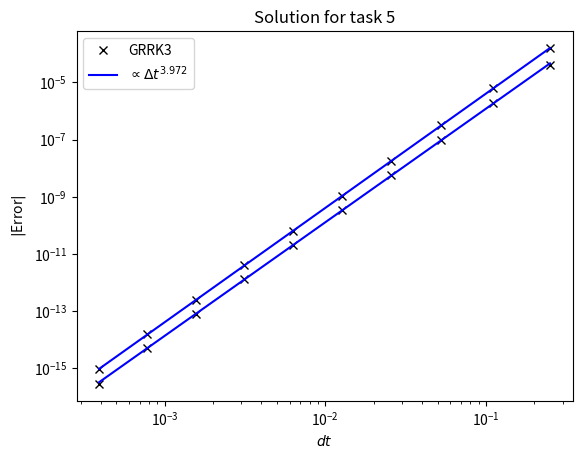
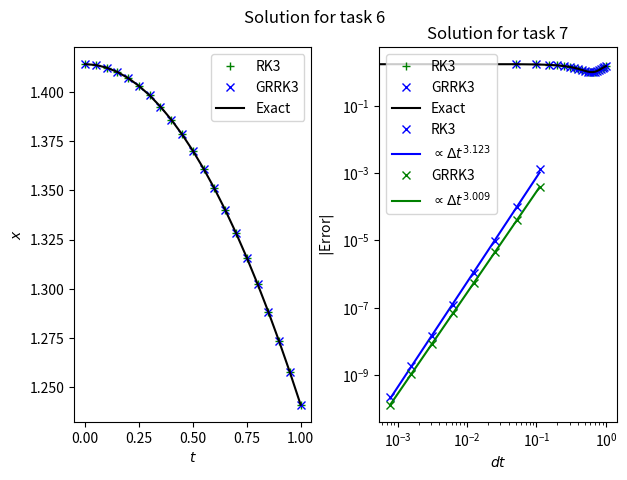
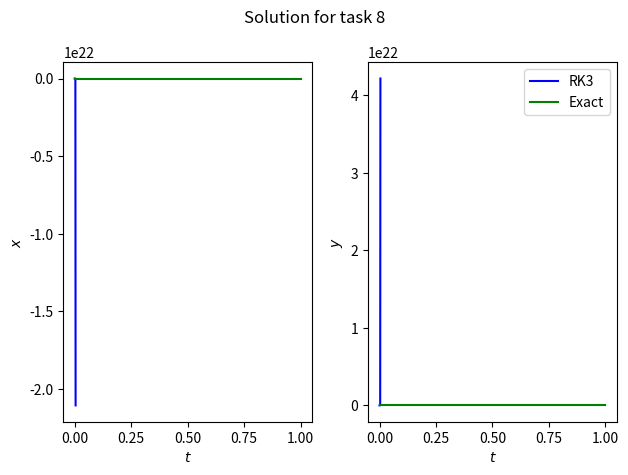
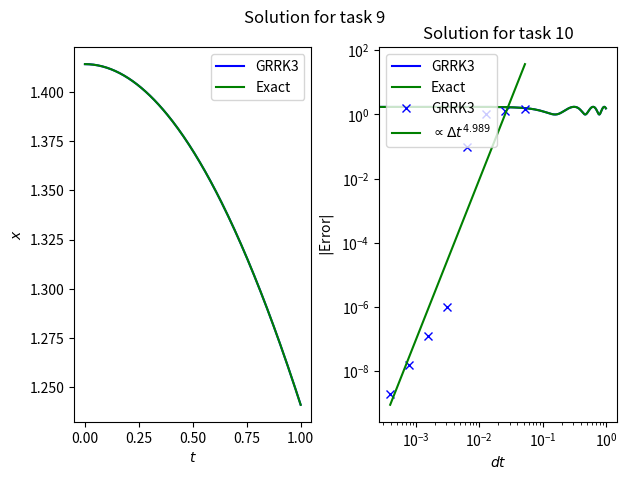

Write the Python code that produced these figures, in order.
'''
Coursework 1
Name : Jeremy Lee Jia Ren
ID : 28315162  
'''
import numpy as np
import matplotlib.pyplot as plt
from scipy.optimize import root

def f(t, q, options=None):
    '''
    RHS function for task 2
    
    Parameters: 

        t : int
            The input time tn
        q : Vector
            Given data, qn
        options : list
            A list containing additional options, default as none

    Returns: 

        xn : array of float
            Approximate solution of the function
        yn : array of float 
            Approximate solution at loctaion x 

    '''
    xn, yn = q
    dqdt = np.zeros_like(q)
    dqdt[0] = yn + 1
    dqdt[1] = 6 * t
    return dqdt

def MyRK3_step(f, t, qn, dt, options=None):
    '''
    Solving an IVP of y' = Ay + b, 
    where y(0)=0 in the interval of N steps in RK3
    
    Parameters: 

        f : function 
            A function that defines an ODE
        t : int
            The time tn
        qn : Vector
            Given data, qn
        dt : int
            Time step delta t
        options : list
            A list containing additional options, default as none

    Returns: 

        x : array of float
            Approximate solution of the function
        y : array of float 
            Approximate solution at loctaion x 

    '''
    assert((not np.any(np.isnan(t))) and np.all(np.isfinite(t)) and\
        np.all(np.isreal(t))), "t must be real, finite and not NaN" 
    assert((not np.any(np.isnan(dt))) and np.all(np.isfinite(dt)) and\
        np.all(np.isreal(dt) and dt>0)), "dt must be real, finite, non-zero and not NaN" 

    k1 = f(t, qn, options)
    yp1 = qn + k1 * (dt/2)
    k2 = f(t+dt/2, yp1, options)
    yp2 = qn - (k1 * dt) + (k2 * 2*dt)
    k3 = f(t+dt, yp2, options)
    return qn + (dt/6)*(k1 + 4*k2 +k3)

def q_exact(t, options=None):
    '''
    Exact solution for the function specified in task 2
    
    Parameters: 

        t : int
            The input time tn
        options : list
            A list containing additional options, default as none

    Returns: 

        xn : array of float
            Approximate solution of the function
        yn : array of float 
            Approximate solution at loctaion x 

    ''' 
    return np.array([t**3 + t, 3*t**2])

def question_2():
    '''
    Solves trancation error for task 2 after a single step
    '''
    t, dt = np.linspace(0, 1, 5, retstep=True)
    q = np.zeros((len(t), 2))
    q[0, : ] = 0 #initial condition
    q[1, : ] = MyRK3_step(f, t[0], q[0, :], dt) #first step

    Error = np.linalg.norm(q[1, :] - q_exact(t[1])) #error at first step
    print('Task 2: The tracation error is ' + str(Error) + ' after a single step')

question_2()

def f2(t, q, options=None):
    '''
    returns array of numbers for task 3
    
    Parameters: 

        t : int
            The time tn
        q : Vector
            Given data, qn
        options : list
            A list containing additional options, default as none

    Returns: 

        x : array of float
            Approximate solution of the function
        y : array of float 
            Approximate solution at loctaion x 

    '''
    return t-q

def q2Exact(t, options = None):
    '''
    returns array of numbers for exact solution for task 3
    
    Parameters: 

        t : int
            The time tn
        options : list
            A list containing additional options, default as none 

    Returns: 

        x : array of float
            Approximate solution of the function
        y : array of float 
            Approximate solution at loctaion x 

    '''
    return np.exp(-t) + t-1

def question_3():
    '''
    Solves trancation error for task 3 after a single step
    For a single step, it is expected to converge at fourth order
    '''
    num_points = 5*2**np.arange(10)
    '''
    powers of 2 in log plot will be evenly spaced, 
    np.arange(10) gives all integers from 0 to 10
    2**np.arange gives (2**0, 2**1, 2**2, ...) = (1, 2, 4, ...)
    5 * 2**np.arange gives (10, 20, 40, ...)
    '''
    error_points = np.zeros(len(num_points)) #array of same size as points in num_points
    dx_all_points = np.zeros_like(error_points)
    for n in range(len(num_points)): #Loops every step for each resolution
        x, dx = np.linspace(0, 1, num_points[n], retstep=True) #changing resolution with num_points(n)
        dx_all_points[n] = dx #storing all dx points in an array 
        y = np.zeros((len(x), ))
        y[0] = 0 #initial condition
        y[1] = MyRK3_step(f2, x[0], y[0], dx) #first step
        error_points[n] = np.abs(y[1] - q2Exact(x[1])) #computes at first point only

    p = np.polyfit(np.log(dx_all_points), np.log(error_points), 1) #best fit polynomial with s = 1 that mathces one array to another array
    plt.loglog(dx_all_points, error_points, 'kx', label= 'RK3') #loglog plot of errors against dx
    plt.loglog(dx_all_points, np.exp(p[1])* dx_all_points**(p[0]), 'b-') 
    plt.legend(('RK3', "$\propto \Delta t^{{{: .3f}}}$".format(p[0])), loc = 'upper left') #shows the convergence rate from polyfit component p[0]
    plt.xlabel('$dt$')
    plt.ylabel('$|$Error$|$')
    plt.title("Solution for task 3")
    plt.show()

question_3()

def MyGRRK3_step(f, t, qn, dt, options=None):
    '''
    Solving an IVP implicitly using Gauss-Radau Rungga-Kutta method 
    for one step in the algorithm
    
    Parameters: 

        f : function 
            A function that defines an ODE
        t : int
            The time tn
        qn : Vector
            Given data, qn
        dt : int
            Time step delta t
        options : list
            A list containing additional options, default as none

    Returns: 

        x : array of float
            Approximate solution of the function
        y : array of float 
            Approximate solution at loctaion x 

    '''
    assert((not np.any(np.isnan(qn))) and np.all(np.isfinite(qn)) and\
        np.all(np.isreal(qn))), "qn must be real, finite and not NaN" 
    assert((not np.any(np.isnan(t))) and np.all(np.isfinite(t)) and\
        np.all(np.isreal(t))), "t must be real, finite and not NaN" 
    assert((not np.any(np.isnan(dt))) and np.all(np.isfinite(dt)) and\
        np.all(np.isreal(dt) and dt>0)), "dt must be real, finite, non-zero and not NaN" 
    
    def F(K):
        rtk = np.split(K,2) #np.split splits the K value size into 2 parts, k1 and k2
        k1 = f(t+1/3*dt, qn+dt/12*(5 * rtk[0] - rtk[1]), options)
        k2 = f(t+dt, qn+dt/4*(3 * rtk[0] + rtk[1]), options)
        K_func = np.concatenate((k1, k2))
        return K - K_func

    k_1 = f(t+dt/3, qn, options) #initial guess
    k_2 = f(t+dt, qn, options) #initial guess
    if isinstance(k_1, np.ndarray) == True: 
        K0 = np.concatenate((k_1, k_2))
    else:
        K0 = np.array([k_1, k_2])
    #The if and else statement above checks if k_1 and k_2 is an array
    sol = root(F, K0) 
    #blackbox solver scipy.optimize.root to find roots of function
    q_next = sol.x
    
    split = np.split(q_next, 2)
    return qn + dt/4 * (3 * split[0] + split[1])

def question_5(): 
    '''
    Task 5 repeats the steps in task 3 just with GRRK3 rather than RK3
    For a single step, it is expected to converge at 4th order
    '''
    num_points = 5*2**np.arange(10)
    error_points = np.zeros(len(num_points))
    dx_all_points = np.zeros_like(error_points)
    for n in range(len(num_points)): 
        x, dx = np.linspace(0, 1, num_points[n], retstep=True) 
        dx_all_points[n] = dx 
        y = np.zeros((len(x), ))
        y[0] = 0 
        y[1] = MyGRRK3_step(f2, x[0], y[0], dx)
        error_points[n] = np.abs(y[1] - q2Exact(x[1])) 

    p = np.polyfit(np.log(dx_all_points), np.log(error_points), 1) 
    plt.loglog(dx_all_points, error_points, 'kx', label = 'GRRK3') 
    plt.loglog(dx_all_points, np.exp(p[1])* dx_all_points**(p[0]), 'b-', label = 'Exact solution')
    plt.legend(('GRRK3', "$\propto \Delta t^{{{: .3f}}}$".format(p[0])), loc = 'upper left')
    plt.xlabel('$dt$')
    plt.ylabel('$|$Error$|$')
    plt.title("Solution for task 5")
    plt.show()

question_5()

options = {'gamma' : -2, 'omega' : 5, 'epsilon' : 0.05}
Gamma = options['gamma']
Epsilon = options['epsilon']
Omega = options['omega']

def p_robinson(t, qn, options):
    '''
    RHS function for the Modified Prothero-Robinson Problem
    
    Parameters: 

        t : int
            The input time tn
        q : Vector
            Given data, qn
        options : list
            A list containing additional options, default as none

    Returns: 

        xn : array of float
            Approximate solution of the function
        yn : array of float 
            Approximate solution at loctaion x 

    '''
    x, y = qn
    a = np.array([[Gamma, Epsilon], [Epsilon, -1]])
    b_1 = (-1 + x**2 - np.cos(t))/(2*x)
    b_2 = (-2 + y**2 - (np.cos(Omega * t)))/ 2*y
    b = np.array([b_1, b_2])
    ab = a @ b
    c = np.array([np.sin(t) / (2*x), Omega * np.sin(Omega * t)/ (2*y)])
    return ab - c

def q_rob_exact(t, options):
    '''
    Exact solution for the Modified Prothero-Robinson Problem
    
    Parameters: 

        t : int
            The input time tn
        options : list
            A list containing additional options, default as none

    Returns: 

        xn : array of float
            Approximate solution of the function
        yn : array of float 
            Approximate solution at loctaion x 

    '''
    ex = np.sqrt(1 + np.cos(t))
    wai = np.sqrt(2 + np.cos(Omega * t))
    return np.array([ex, wai]).T

def question_6(): 
    '''
    Using the Modified Prothero-Robinson Problem, RK3 and GRRK algorithm is tested here using 
    "non-stiff" values. Subplots of the numerical and exact solution is plotted. 
    '''
    t, dt = np.linspace(0, 1, 21, retstep=True)
    q = np.zeros((len(t), 2))
    w = np.zeros((len(t), 2)) #w is the array that will store GRRK3 values
    q[0, : ] = np.array([np.sqrt(2), np.sqrt(3)]) #RK3 initial values
    w[0, : ] = np.array([np.sqrt(2), np.sqrt(3)]) #GRRK initial value
    for i in range(0, len(t)-1): #compute all points of y using RK3 and GRRK
            q[i+1, :] = MyRK3_step(p_robinson, t[i], q[i, :], dt)
            w[i+1, :] = MyGRRK3_step(p_robinson, t[i], w[i, :], dt)
    rob = q_rob_exact(t, options) #array of exact solution of P-Robinson problem

    fig, ax = plt.subplots(1, 2)
    ax[0].plot(t, q[:,0], 'g+', label = 'RK3')
    ax[0].plot(t, w[:,0], 'bx',label = 'GRRK3')
    ax[0].plot(t, rob[:, 0], 'k-', label = 'Exact')
    ax[0].set_xlabel(r'$t$')
    ax[0].set_ylabel(r'$x$')
    ax[0].legend()

    ax[1].plot(t, q[:,1], 'g+', label = 'RK3')
    ax[1].plot(t, w[:,1], 'bx',label = 'GRRK3')
    ax[1].plot(t, rob[:, 1], 'k-', label = 'Exact')
    ax[1].set_xlabel(r'$t$')
    ax[1].set_ylabel(r'$y$')

    plt.legend()
    fig.suptitle("Solution for task 6")
    fig.tight_layout()
    plt.show()

question_6()

def question_7():
    '''
    Convergence plot for changing values of dt.
    For both algorithms, expect converging at third order
    '''
    delta = (0.1/ 2**np.arange(8))
    points = 1/delta
    error_points_RK3 = np.zeros(len(points))
    error_points_GRRK = np.zeros(len(points))
    dx_all_points = np.zeros_like(error_points_RK3)
    for n in range(len(points)): #Loops every step for each resolution
        t, dt = np.linspace(0, 1, int(points[n]), retstep=True) #changing resolution with points(n)
        dx_all_points[n] = dt #storing all dt points in an array 
        y = np.zeros((len(t), 2))
        w = np.zeros((len(t), 2))
        y[0, :] = np.array([np.sqrt(2), np.sqrt(3)]) 
        w[0, :] = np.array([np.sqrt(2), np.sqrt(3)]) #initial condition
        for i in range(len(t)-1): #Loops for each value of t
            y[i+1, :] = MyRK3_step(p_robinson, t[i], y[i, :], dt, options)
            w[i+1, :] = MyGRRK3_step(p_robinson, t[i], w[i, :], dt, options)     
        error_points_RK3[n] = dt * np.sum(np.abs((y - q_rob_exact(t, options))))
        error_points_GRRK[n] = dt * np.sum(np.abs((w - q_rob_exact(t, options))))
    
    p1 = np.polyfit(np.log(dx_all_points), np.log(error_points_RK3), 1) #best fit polynomial with s = 1 that mathces one array to another array
    plt.loglog(dx_all_points, error_points_RK3, 'bx', label='RK3') #loglog plot of errors against dx
    plt.loglog(dx_all_points, np.exp(p1[1])* dx_all_points**(p1[0]),'b-', 
                label="$\propto \Delta t^{{{: .3f}}}$".format(p1[0]))
    
    p2 = np.polyfit(np.log(dx_all_points), np.log(error_points_GRRK), 1) #best fit polynomial with s = 1 that mathces one array to another array
    plt.loglog(dx_all_points, error_points_GRRK, 'gx', label='GRRK3') #loglog plot of errors against dx
    plt.loglog(dx_all_points, np.exp(p2[1])* dx_all_points**(p2[0]), 'g-', 
                label ="$\propto \Delta t^{{{: .3f}}}$".format(p2[0]))
    
    plt.xlabel('$dt$')
    plt.ylabel('$|$Error$|$')
    plt.legend(loc = "upper left")
    plt.title("Solution for task 7")
    plt.show()

question_7()

options = {'gamma' : -2*10**5, 'omega' : 20, 'epsilon' : 0.5}
Gamma = options['gamma']
Epsilon = options['epsilon']
Omega = options['omega']

def question_8():
    '''
    For RK3 algorithm, for the Modified Prothero-Robinson Problem, with "stiff" values
    and dt = 0.001. For this timestep, expect the algorithm to fail
    '''
    t, dt = np.linspace(0, 1, 1001, retstep=True)
    q = np.zeros((len(t), 2))
    q[0, : ] = np.array([np.sqrt(2), np.sqrt(3)])
    for i in range(0, len(t)-1): #compute all points of y using RK3 
            q[i+1, :] = MyRK3_step(p_robinson, t[i], q[i, :], dt)
    rob = q_rob_exact(t, options)
    
    fig, ax = plt.subplots(1,2)
    ax[0].plot(t, q[:, 0],'b-', label = 'RK3')
    ax[0].plot(t, rob[:, 0],'g-', label = 'Exact')
    ax[0].set_xlabel(r'$t$')
    ax[0].set_ylabel(r'$x$')


    ax[1].plot(t, q[:, 1],'b-', label = 'RK3')
    ax[1].plot(t, rob[:, 1],'g-', label = 'Exact')
    ax[1].set_xlabel(r'$t$')
    ax[1].set_ylabel(r'$y$')

    fig.suptitle("Solution for task 8")
    fig.tight_layout()
    plt.legend(loc='upper right')
    plt.show()

question_8()

def question_9():
    '''
    For GRRK3 algorithm, for the Modified Prothero-Robinson Problem, with "stiff" values
    and dt = 0.005. For this timestep, expect the algorithm pass showing same plot as
    figure 1 in CW brief
    '''
    t, dt = np.linspace(0, 1, 200, retstep=True)
    q = np.zeros((len(t), 2))
    q[0, : ] = np.array([np.sqrt(2), np.sqrt(3)])
    for i in range(0, len(t)-1): #compute all points of y using RK3 
            q[i+1, :] = MyGRRK3_step(p_robinson, t[i], q[i, :], dt)
    rob = q_rob_exact(t, options)
    
    fig, ax = plt.subplots(1,2)
    ax[0].plot(t, q[:, 0],'b-', label = 'GRRK3')
    ax[0].plot(t, rob[:, 0],'g-', label = 'Exact')
    ax[0].set_xlabel(r'$t$')
    ax[0].set_ylabel(r'$x$')
    ax[0].legend()

    ax[1].plot(t, q[:, 1],'b-', label = 'GRRK3')
    ax[1].plot(t, rob[:, 1],'g-', label = 'Exact')
    ax[1].set_xlabel(r'$t$')
    ax[1].set_ylabel(r'$y$')

    fig.suptitle("Solution for task 9")
    plt.legend(loc= 'upper right')
    fig.tight_layout()
    plt.show()

question_9()

def question_10():
    '''
    Convergence plot for changing values of dt for GRRK3 algorithm

    ----------------------------------------------------------------------------------
    To improve the convergence rate to what we expect, we can exclude the final points 
    in the plot as it may be contaminated by the higher order terms. 
    i.e. 
    p2 = np.polyfit(np.log(dx_all_points[:-1]), np.log(error_points_GRRK[:-1]), 1)
    ----------------------------------------------------------------------------------

    '''
    delta = (0.05/ 2**np.arange(8))
    points = 1/delta
    error_points_GRRK = np.zeros(len(points))#array of same size as points in num_points
    dx_all_points = np.zeros_like(error_points_GRRK)
    for n in range(len(points)): 
        x, dx = np.linspace(0, 1, int(points[n]), retstep=True) #changing resolution with num_points(n)
        dx_all_points[n] = dx #storing all dx points in an array 
        w = np.zeros((len(x), 2))
        w[0, :] = np.array([np.sqrt(2), np.sqrt(3)]) #initial condition
        for i in range(len(x)-1):
            w[i+1, :] = MyGRRK3_step(p_robinson, x[i], w[i, :], dx, options)     
        error_points_GRRK[n] = dx * np.sum(np.abs((w - q_rob_exact(x, options))))
    p2 = np.polyfit(np.log(dx_all_points), np.log(error_points_GRRK), 1) #best fit polynomial with s = 1 that mathces one array to another array
    plt.loglog(dx_all_points, error_points_GRRK, 'bx', label='GRRK3') #loglog plot of errors against dx
    plt.loglog(dx_all_points, np.exp(p2[1])* dx_all_points**(p2[0]), 'g-', 
                label ="$\propto \Delta t^{{{: .3f}}}$".format(p2[0]))
    
    plt.xlabel('$dt$')
    plt.ylabel('$|$Error$|$')
    plt.legend(loc = "upper left")
    plt.title("Solution for task 10")
    plt.show()

question_10()